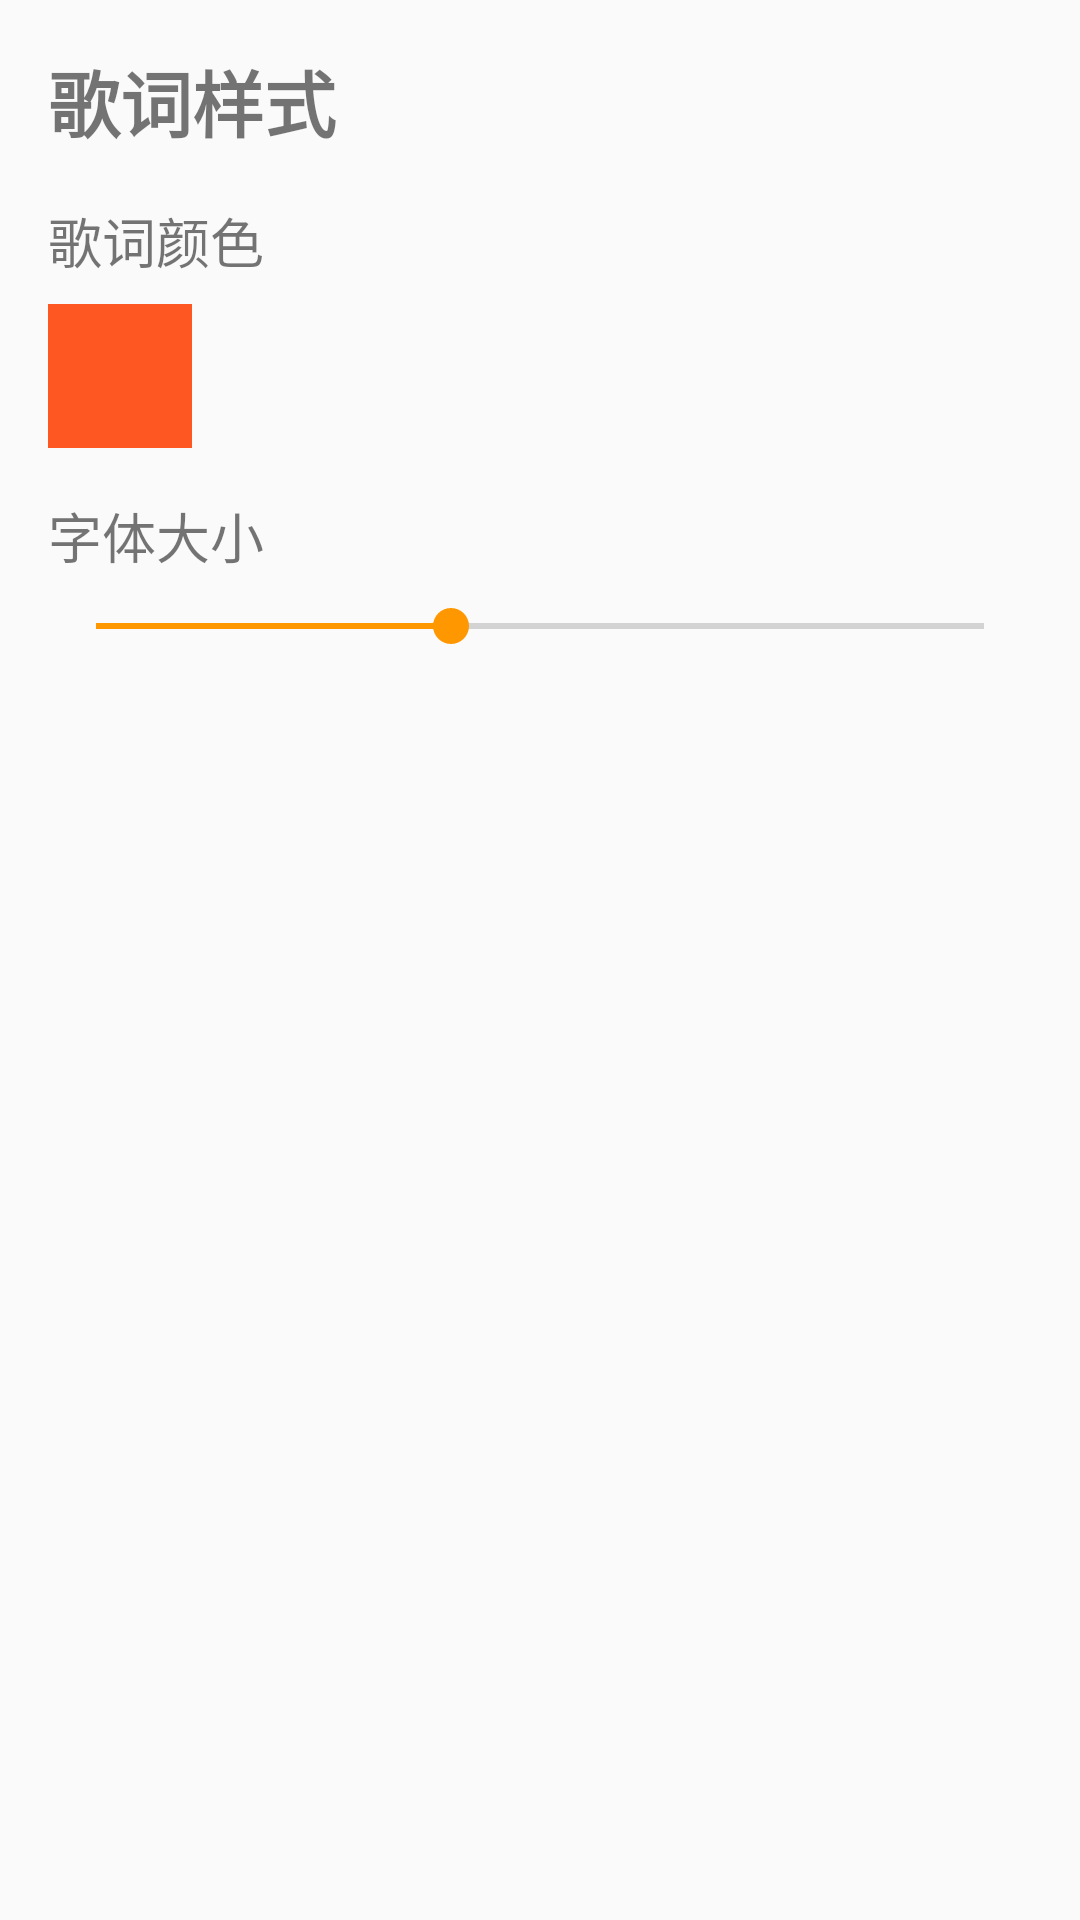

The Android layout XML behind this screen, and the referenced resources:
<!-- AndroidManifest.xml: application theme Theme.XiaoxiaMusic -->
<!-- res/layout/activity_lyric_style.xml -->
<?xml version="1.0" encoding="utf-8"?>
<LinearLayout xmlns:android="http://schemas.android.com/apk/res/android"
    android:layout_width="match_parent"
    android:layout_height="match_parent"
    android:orientation="vertical"
    android:padding="16dp">

    <TextView
        android:layout_width="wrap_content"
        android:layout_height="wrap_content"
        android:text="歌词样式"
        android:textSize="24sp"
        android:textStyle="bold"
        android:layout_marginBottom="16dp" />

    <TextView
        android:layout_width="wrap_content"
        android:layout_height="wrap_content"
        android:text="歌词颜色"
        android:textSize="18sp"
        android:layout_marginBottom="8dp" />

    <View
        android:id="@+id/colorPicker"
        android:layout_width="48dp"
        android:layout_height="48dp"
        android:background="?attr/colorPrimary"
        android:layout_marginBottom="16dp" />

    <TextView
        android:layout_width="wrap_content"
        android:layout_height="wrap_content"
        android:text="字体大小"
        android:textSize="18sp"
        android:layout_marginBottom="8dp" />

    <SeekBar
        android:id="@+id/fontSizeSeekBar"
        android:layout_width="match_parent"
        android:layout_height="wrap_content"
        android:max="20"
        android:progress="8" />

</LinearLayout>
<!-- resources referenced by this layout -->
<resources>
  <style name="Theme.XiaoxiaMusic" parent="Theme.AppCompat.Light.NoActionBar">
          
          <item name="colorPrimary">@color/colorPrimary</item>
          <item name="colorPrimaryDark">@color/colorPrimaryDark</item>
          <item name="colorAccent">@color/colorAccent</item>
          
          
          <item name="android:fontFamily">@null</item>
          <item name="fontFamily">@null</item>
      </style>
  <color name="colorPrimary">#FF5722</color>
  <color name="colorPrimaryDark">#E64A19</color>
  <color name="colorAccent">#FF9800</color>
</resources>
